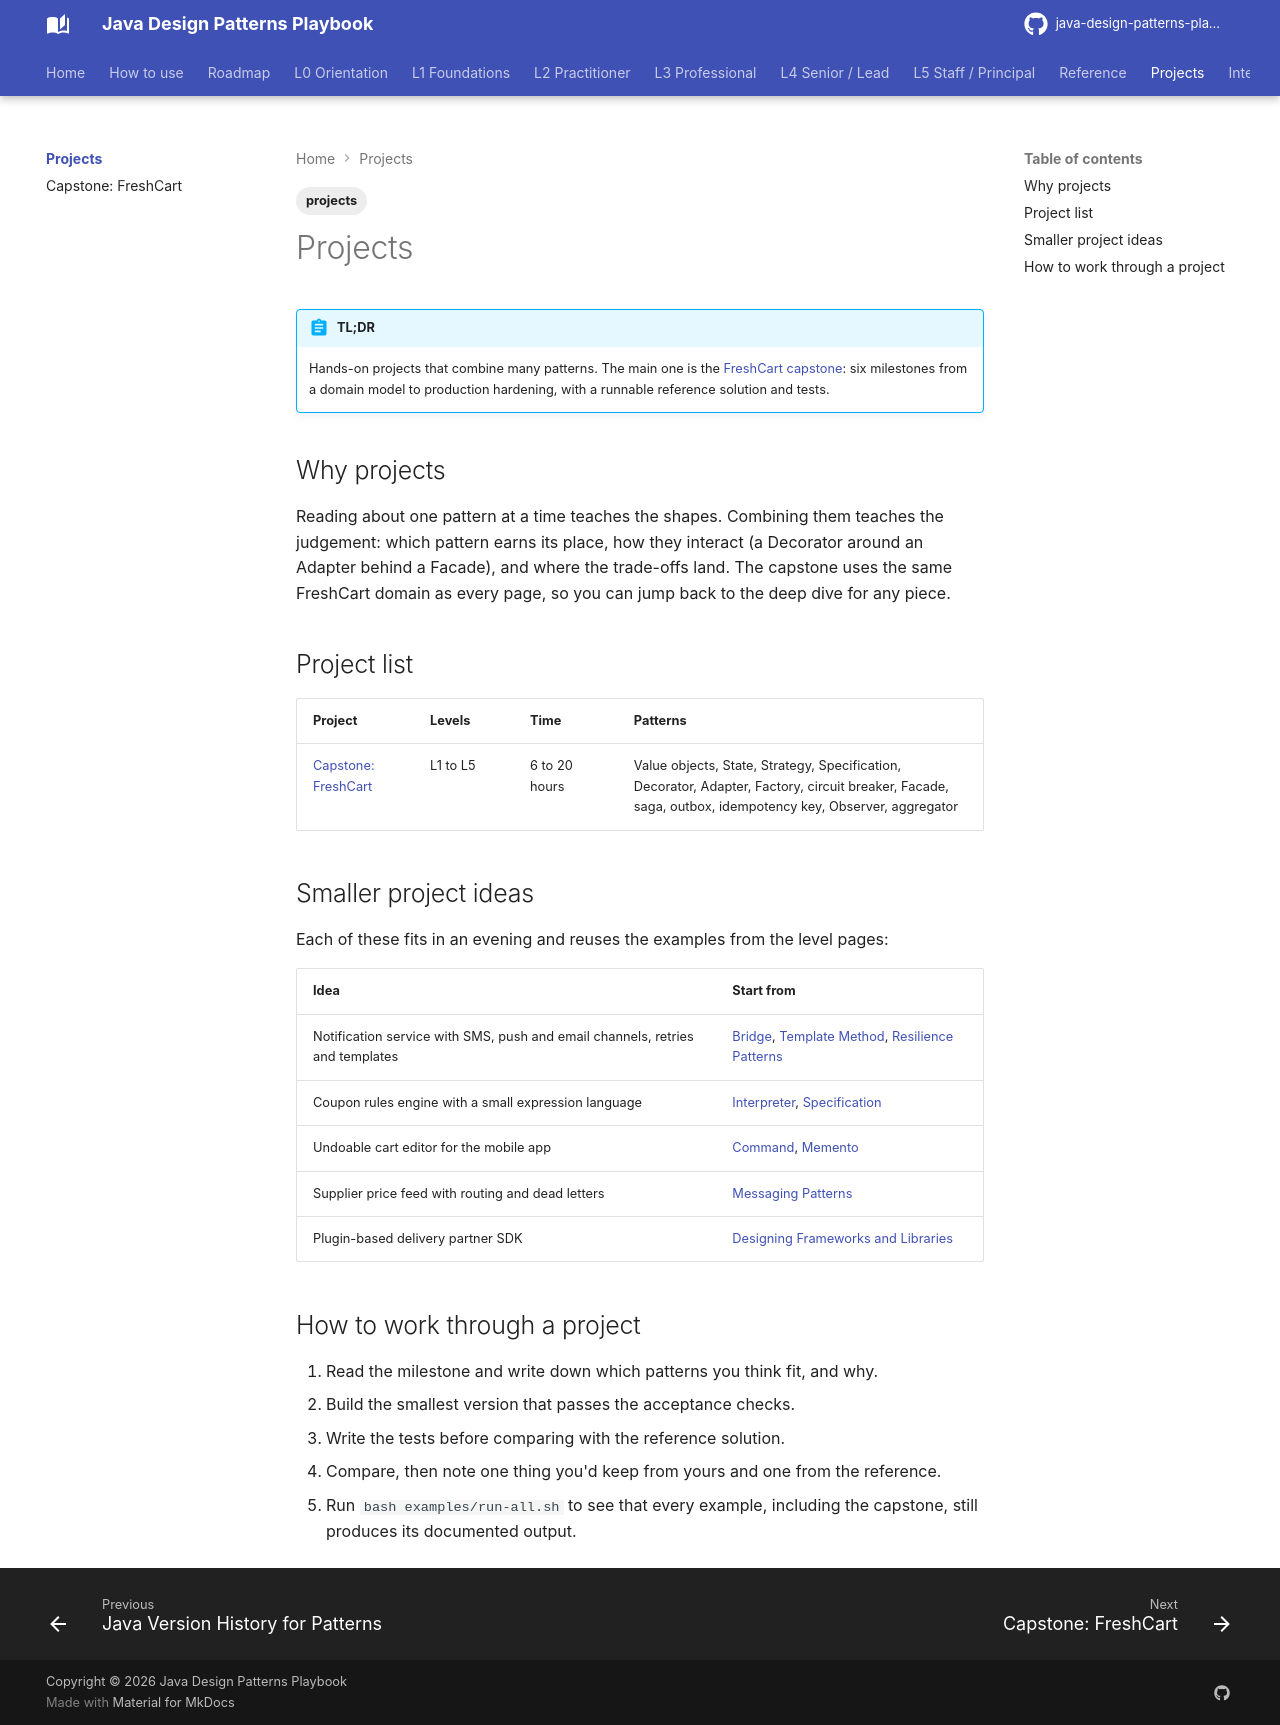

repository: khiruashish/java-design-pattern-mobile-app · page: projects/index.html · generator: mkdocs

---
tags: [projects]
---
# Projects

!!! abstract "TL;DR"
    Hands-on projects that combine many patterns. The main one is the [FreshCart capstone](capstone.md): six milestones from a domain model to production hardening, with a runnable reference solution and tests.

## Why projects

Reading about one pattern at a time teaches the shapes. Combining them teaches the judgement: which pattern earns its place, how they interact (a Decorator around an Adapter behind a Facade), and where the trade-offs land. The capstone uses the same FreshCart domain as every page, so you can jump back to the deep dive for any piece.

## Project list

| Project | Levels | Time | Patterns |
|---------|--------|------|----------|
| [Capstone: FreshCart](capstone.md) | L1 to L5 | 6 to 20 hours | Value objects, State, Strategy, Specification, Decorator, Adapter, Factory, circuit breaker, Facade, saga, outbox, idempotency key, Observer, aggregator |

## Smaller project ideas

Each of these fits in an evening and reuses the examples from the level pages:

| Idea | Start from |
|------|------------|
| Notification service with SMS, push and email channels, retries and templates | [Bridge](../l2-practitioner/bridge.md), [Template Method](../l1-foundations/template-method.md), [Resilience Patterns](../l4-senior/resilience-patterns.md) |
| Coupon rules engine with a small expression language | [Interpreter](../l2-practitioner/interpreter.md), [Specification](../l2-practitioner/specification.md) |
| Undoable cart editor for the mobile app | [Command](../l2-practitioner/command.md), [Memento](../l2-practitioner/memento.md) |
| Supplier price feed with routing and dead letters | [Messaging Patterns](../l4-senior/messaging-patterns.md) |
| Plugin-based delivery partner SDK | [Designing Frameworks and Libraries](../l5-staff-principal/framework-and-library-design.md) |

## How to work through a project

1. Read the milestone and write down which patterns you think fit, and why.
2. Build the smallest version that passes the acceptance checks.
3. Write the tests before comparing with the reference solution.
4. Compare, then note one thing you'd keep from yours and one from the reference.
5. Run `bash examples/run-all.sh` to see that every example, including the capstone, still produces its documented output.
